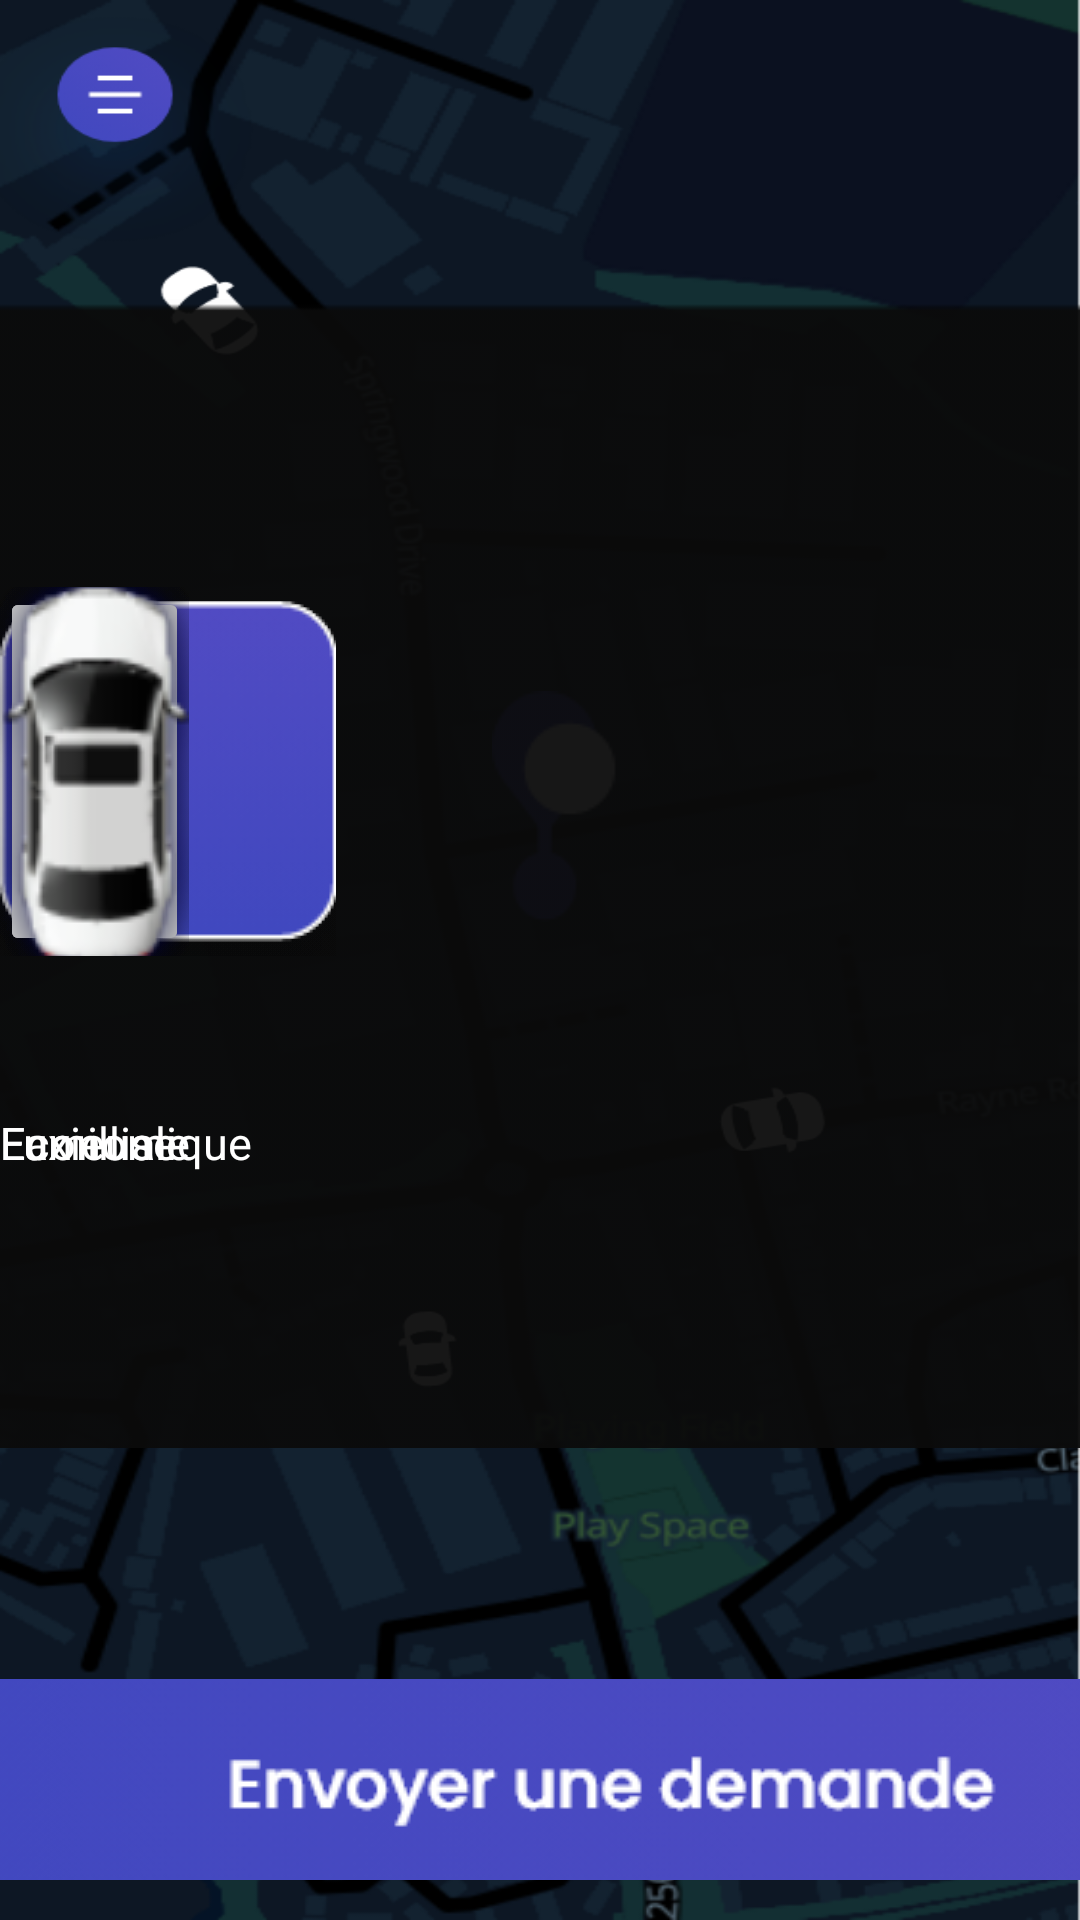

Here is an Android app screen rendered from its layout file. Give the layout XML and the strings, colors and styles it references.
<!-- AndroidManifest.xml: application theme Theme.Shaxy -->
<!-- res/layout/activity_choice_car_gen.xml -->
<?xml version="1.0" encoding="utf-8"?>
<androidx.constraintlayout.widget.ConstraintLayout xmlns:android="http://schemas.android.com/apk/res/android"
    xmlns:app="http://schemas.android.com/apk/res-auto"
    xmlns:tools="http://schemas.android.com/tools"
    android:layout_width="match_parent"
    android:layout_height="match_parent"
    android:background="@drawable/mapsimage"
    tools:context=".ChoiceCarGen">

    <ImageView
        android:id="@+id/imageView3"
        android:layout_width="wrap_content"
        android:layout_height="wrap_content"
        app:layout_constraintBottom_toBottomOf="parent"
        app:layout_constraintEnd_toEndOf="parent"
        app:layout_constraintHorizontal_bias="0.516"
        app:layout_constraintStart_toStartOf="parent"
        app:layout_constraintTop_toTopOf="parent"
        app:layout_constraintVertical_bias="0.409"
        app:srcCompat="@drawable/localisation" />

    <ImageButton
        android:id="@+id/imageButton13"
        android:layout_width="402dp"
        android:layout_height="67dp"
        app:layout_constraintBottom_toBottomOf="parent"
        app:layout_constraintEnd_toEndOf="parent"
        app:layout_constraintHorizontal_bias="0.427"
        app:layout_constraintStart_toStartOf="parent"
        app:layout_constraintTop_toTopOf="parent"
        app:layout_constraintVertical_bias="0.977"
        app:srcCompat="@drawable/envoyerdemande"
        tools:ignore="InvalidId" />

    <ImageView
        android:id="@+id/carChoiseGenBtn"
        android:layout_width="670dp"
        android:layout_height="383dp"
        android:layout_marginBottom="144dp"
        app:layout_constraintBottom_toBottomOf="@+id/imageButton13"
        app:layout_constraintEnd_toEndOf="parent"
        app:layout_constraintHorizontal_bias="0.453"
        app:layout_constraintStart_toStartOf="parent"
        app:srcCompat="@drawable/noirbg" />

    <TextView
        android:id="@+id/textView5"
        android:layout_width="wrap_content"
        android:layout_height="wrap_content"
        android:layout_marginTop="52dp"
        android:text="Familliale"
        android:textColor="@color/white"
        android:textSize="15dp"
        app:layout_constraintTop_toBottomOf="@+id/imageView12"
        tools:layout_editor_absoluteX="607dp" />

    <ImageView
        android:id="@+id/imageView12"
        android:layout_width="wrap_content"
        android:layout_height="wrap_content"
        android:layout_marginTop="100dp"
        app:layout_constraintTop_toTopOf="@+id/carChoiseGenBtn"
        app:srcCompat="@drawable/bleubg"
        tools:layout_editor_absoluteX="578dp" />

    <ImageButton
        android:id="@+id/imageButton19"
        android:layout_width="63dp"
        android:layout_height="123dp"
        app:layout_constraintBottom_toBottomOf="@+id/imageView12"
        app:srcCompat="@drawable/car"
        tools:layout_editor_absoluteX="607dp" />

    <TextView
        android:id="@+id/textView4"
        android:layout_width="wrap_content"
        android:layout_height="wrap_content"
        android:layout_marginTop="52dp"
        android:text="Luxieuse"
        android:textColor="@color/white"
        android:textSize="15dp"
        app:layout_constraintTop_toBottomOf="@+id/imageView10"
        tools:layout_editor_absoluteX="429dp" />

    <TextView
        android:id="@+id/textView3"
        android:layout_width="wrap_content"
        android:layout_height="wrap_content"
        android:layout_marginTop="52dp"
        android:text="Economique"
        android:textColor="@color/white"
        android:textSize="15dp"
        app:layout_constraintTop_toBottomOf="@+id/imageView9"
        tools:layout_editor_absoluteX="239dp" />

    <ImageView
        android:id="@+id/imageView9"
        android:layout_width="wrap_content"
        android:layout_height="wrap_content"
        android:layout_marginTop="100dp"
        app:layout_constraintTop_toTopOf="@+id/carChoiseGenBtn"
        app:srcCompat="@drawable/bleubg"
        tools:layout_editor_absoluteX="220dp" />

    <ImageView
        android:id="@+id/imageView10"
        android:layout_width="wrap_content"
        android:layout_height="wrap_content"
        android:layout_marginTop="100dp"
        app:layout_constraintTop_toTopOf="@+id/carChoiseGenBtn"
        app:srcCompat="@drawable/bleubg"
        tools:layout_editor_absoluteX="402dp" />

    <ImageButton
        android:id="@+id/imageButton17"
        android:layout_width="63dp"
        android:layout_height="123dp"
        app:layout_constraintBottom_toBottomOf="@+id/imageView10"
        app:srcCompat="@drawable/car"
        tools:layout_editor_absoluteX="427dp" />

    <ImageButton
        android:id="@+id/imageButton11"
        android:layout_width="63dp"
        android:layout_height="123dp"
        app:layout_constraintBottom_toBottomOf="@+id/imageView9"
        app:srcCompat="@drawable/car"
        tools:layout_editor_absoluteX="239dp" />

</androidx.constraintlayout.widget.ConstraintLayout>
<!-- resources referenced by this layout -->
<resources>
  <!-- drawable bleubg: png bitmap (drawable, 14746 bytes) -->
  <!-- drawable car: png bitmap (drawable, 20642 bytes) -->
  <!-- drawable envoyerdemande: png bitmap (drawable, 33070 bytes) -->
  <!-- drawable localisation: png bitmap (drawable, 1790 bytes) -->
  <!-- drawable mapsimage: png bitmap (drawable, 257467 bytes) -->
  <!-- drawable noirbg: png bitmap (drawable, 18093 bytes) -->
  <style name="Theme.Shaxy" parent="Theme.MaterialComponents.DayNight.DarkActionBar">
          
          <item name="colorPrimary">@color/purple_500</item>
          <item name="colorPrimaryVariant">@color/purple_700</item>
          <item name="colorOnPrimary">@color/white</item>
          
          <item name="colorSecondary">@color/teal_200</item>
          <item name="colorSecondaryVariant">@color/teal_700</item>
          <item name="colorOnSecondary">@color/black</item>
          
          <item name="android:statusBarColor" tools:targetApi="l">?attr/colorPrimaryVariant</item>
          
      </style>
  <!-- not gathered from this repository: default colours our renderer supplied (Android Studio template values) -->
  <color name="purple_500">#FF6200EE</color>
  <color name="purple_700">#FF3700B3</color>
  <color name="teal_200">#FF03DAC5</color>
  <color name="teal_700">#FF018786</color>
  <color name="black">#FF000000</color>
  <color name="white">#FFFFFFFF</color>
</resources>
